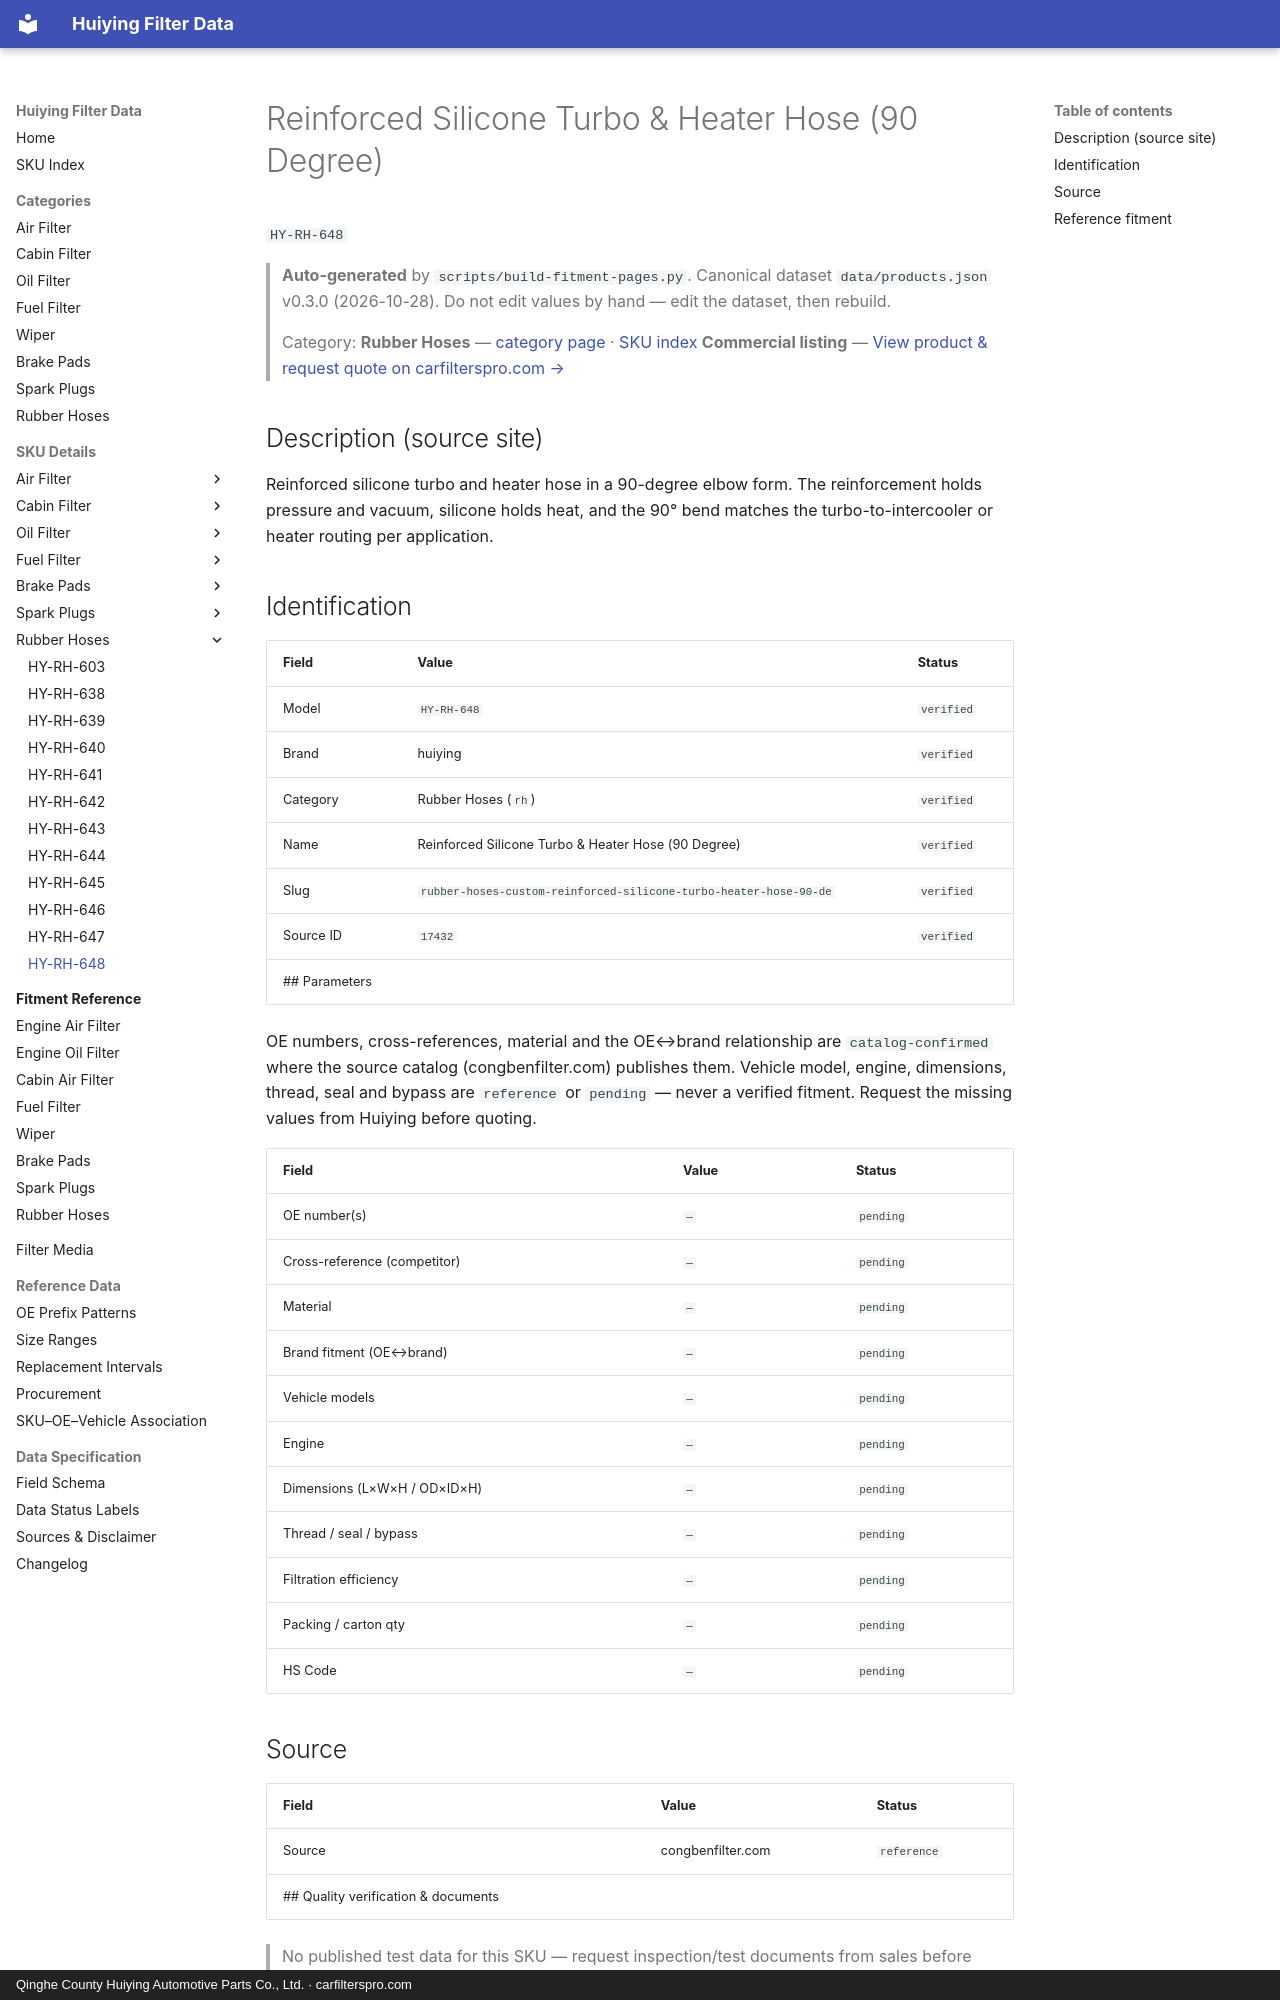

repository: martinxionbiotech-max/data.huiying · page: products/HY-RH-648/index.html · generator: mkdocs · copyright: Qinghe County Huiying Automotive Parts Co., Ltd. · carfilterspro.com

# Reinforced Silicone Turbo & Heater Hose (90 Degree)

`HY-RH-648`

> **Auto-generated** by `scripts/build-fitment-pages.py`. Canonical dataset `data/products.json` v0.3.0 (2026-10-28). Do not edit values by hand — edit the dataset, then rebuild.

> Category: **Rubber Hoses** — [category page](rubber-hoses.md) · [SKU index](index.md)
> **Commercial listing** — [View product &amp; request quote on carfilterspro.com →](https://carfilterspro.com/products/rubber-hoses/)

## Description (source site)

Reinforced silicone turbo and heater hose in a 90-degree elbow form. The reinforcement holds pressure and vacuum, silicone holds heat, and the 90° bend matches the turbo-to-intercooler or heater routing per application.

## Identification

| Field | Value | Status |
|---|---|---|
| Model | `HY-RH-648` | `verified` |
| Brand | huiying | `verified` |
| Category | Rubber Hoses (`rh`) | `verified` |
| Name | Reinforced Silicone Turbo & Heater Hose (90 Degree) | `verified` |
| Slug | `rubber-hoses-custom-reinforced-silicone-turbo-heater-hose-90-de` | `verified` |
| Source ID | `17432` | `verified` |
## Parameters

OE numbers, cross-references, material and the OE↔brand relationship are `catalog-confirmed` where the source catalog (congbenfilter.com) publishes them. Vehicle model, engine, dimensions, thread, seal and bypass are `reference` or `pending` — never a verified fitment. Request the missing values from Huiying before quoting.

| Field | Value | Status |
|---|---|---|
| OE number(s) | `—` | `pending` |
| Cross-reference (competitor) | `—` | `pending` |
| Material | `—` | `pending` |
| Brand fitment (OE↔brand) | `—` | `pending` |
| Vehicle models | `—` | `pending` |
| Engine | `—` | `pending` |
| Dimensions (L×W×H / OD×ID×H) | `—` | `pending` |
| Thread / seal / bypass | `—` | `pending` |
| Filtration efficiency | `—` | `pending` |
| Packing / carton qty | `—` | `pending` |
| HS Code | `—` | `pending` |

## Source

| Field | Value | Status |
|---|---|---|
| Source | congbenfilter.com | `reference` |
